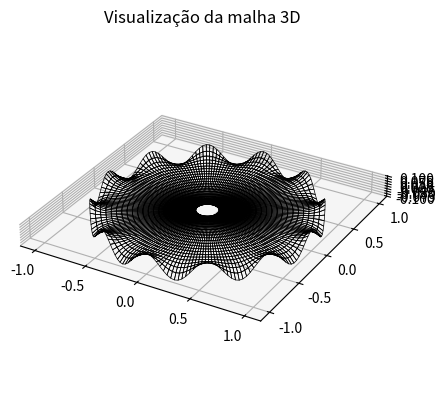

The matplotlib source for this figure:
import numpy as np
import matplotlib.pyplot as plt
from mpl_toolkits.mplot3d import Axes3D


# === DEFINIÇÃO DA SUPERFÍCIE ===
def R(radius, theta):
    x = radius * np.cos(theta)
    y = radius * np.sin(theta)
    z = 0.1 * radius ** 12 * np.cos(12 * theta)
    return x, y, z


# === PARÂMETROS ===
u1, u2 = 0.1, 1.0
v1, v2 = 0, 2 * np.pi
nu, nv = 20, 200
periodic_u = False
periodic_v = True

# === PROPRIEDADES DO MATERIAL ===
E = 210e9  # Módulo de elasticidade [Pa]
nu_mat = 0.3  # Coeficiente de Poisson
rho = 7800  # Densidade [kg/m³]
thickness = 0.01  # Espessura da casca [m]

# === GERAÇÃO DA MALHA ===
num_u_nodes = nu if periodic_u else nu + 1
num_v_nodes = nv if periodic_v else nv + 1

u_vals = np.linspace(u1, u2, num_u_nodes, endpoint=not periodic_u)
v_vals = np.linspace(v1, v2, num_v_nodes, endpoint=not periodic_v)

nodes = []
node_ids = {}
node_id = 1

for j, v in enumerate(v_vals):
    for i, u in enumerate(u_vals):
        x, y, z = R(u, v)
        nodes.append((node_id, x, y, z))
        node_ids[(i, j)] = node_id
        node_id += 1

elements = []
elem_id = 1

# Define limites do laço dependendo da periodicidade
iu_max = num_u_nodes if periodic_u else num_u_nodes - 1
iv_max = num_v_nodes if periodic_v else num_v_nodes - 1

for j in range(iv_max):
    for i in range(iu_max):
        i_next = (i + 1)
        if i_next >= num_u_nodes:
            i_next = 0

        j_next = (j + 1)
        if j_next >= num_v_nodes:
            j_next = 0

        n1 = node_ids[(i, j)]
        n2 = node_ids[(i_next, j)]
        n3 = node_ids[(i_next, j_next)]
        n4 = node_ids[(i, j_next)]
        elements.append((elem_id, n1, n2, n3, n4))
        elem_id += 1

# === VISUALIZAÇÃO 3D ===
fig = plt.figure()
ax = fig.add_subplot(111, projection='3d')
for elem in elements:
    _, n1, n2, n3, n4 = elem
    coords = np.array([
        nodes[n1 - 1][1:], nodes[n2 - 1][1:], nodes[n3 - 1][1:], nodes[n4 - 1][1:], nodes[n1 - 1][1:]
    ])
    ax.plot(coords[:, 0], coords[:, 1], coords[:, 2], color='black', linewidth=0.5)

ax.set_title("Visualização da malha 3D")
ax.set_box_aspect([ub - lb for lb, ub in (getattr(ax, f'get_{a}lim')() for a in 'xyz')])
plt.show()

# === ESCRITA DO ARQUIVO ABAQUS .inp ===
with open("malha_abaqus_casca_hiperbolica.inp", "w") as f:
    f.write("*HEADING\n")
    f.write("Modelo de Casca Gerado Automaticamente\n")
    f.write("Sistema de Unidades: SI (m, kg, s)\n")

    # Nós
    f.write("*NODE, NSET=ALLNODES\n")
    for node in nodes:
        f.write(f"{node[0]}, {node[1]:.6f}, {node[2]:.6f}, {node[3]:.6f}\n")

    # Elementos
    f.write("*ELEMENT, TYPE=S4, ELSET=ALLELEMENTS\n")
    for elem in elements:
        f.write(f"{elem[0]}, {elem[1]}, {elem[2]}, {elem[3]}, {elem[4]}\n")

    # Propriedades do Material
    f.write("*MATERIAL, NAME=STEEL\n")
    f.write("*ELASTIC\n")
    f.write(f"{E}, {nu_mat}\n")
    f.write("*DENSITY\n")
    f.write(f"{rho}\n")

    # Seção da Casca
    f.write(f"*SHELL SECTION, ELSET=ALLELEMENTS, MATERIAL=STEEL, THICKNESS={thickness}\n")

    # Passo de análise
    f.write("*STEP\n")
    f.write("*STATIC\n")
    f.write("*END STEP\n")
